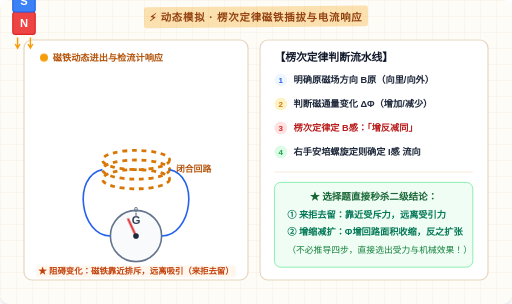
t = 0.00 s
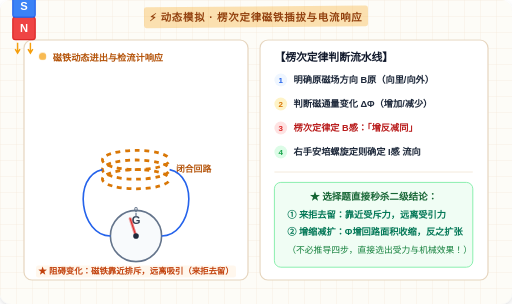
t = 0.43 s
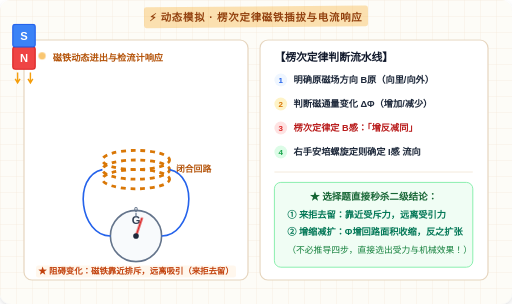
t = 1.28 s
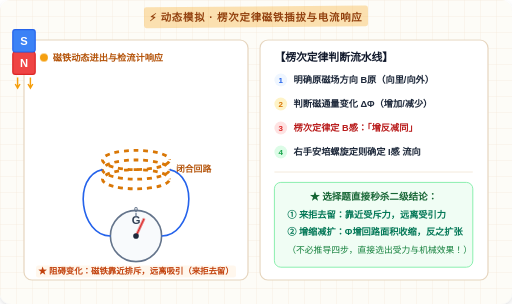
t = 1.70 s
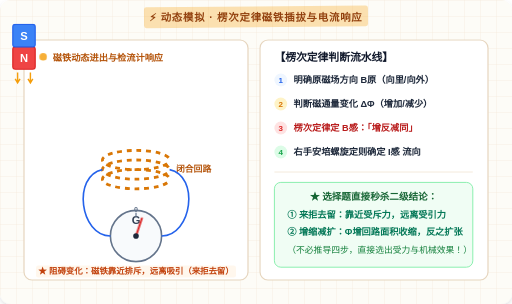
t = 2.13 s
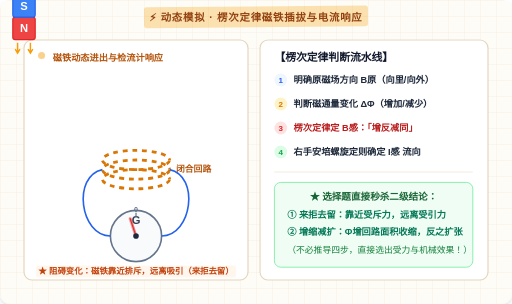
t = 2.98 s

The animated SVG that drew these frames (rendered in a browser with its animation timeline set to each time). Animation: 4 CSS @keyframes rules; one cycle of 3.40 s, repeats indefinitely.

<svg xmlns="http://www.w3.org/2000/svg" viewBox="0 0 640 380" width="100%" height="100%">
  <defs>
    <pattern id="gridLenzAnim" width="20" height="20" patternUnits="userSpaceOnUse">
      <path d="M 20 0 L 0 0 0 20" fill="none" stroke="#f1e5d4" stroke-width="0.8"/>
    </pattern>
    <filter id="shadowLenzAnim" x="-5%" y="-5%" width="110%" height="110%">
      <feDropShadow dx="0" dy="3" stdDeviation="3" flood-opacity="0.12"/>
    </filter>

    <style>
      /* 磁铁上下移动动画 */
      @keyframes magnetBobbing {
        0% { transform: translateY(-35px); }
        50% { transform: translateY(15px); }
        100% { transform: translateY(-35px); }
      }
      /* 电流计指针摆动动画 (正偏 -> 零 -> 负偏) */
      @keyframes pointerSwing {
        0% { transform: rotate(-25deg); }
        50% { transform: rotate(25deg); }
        100% { transform: rotate(-25deg); }
      }
      /* 线圈电流箭头流动光晕 */
      @keyframes currentPulse {
        0% { stroke-dashoffset: 0; }
        100% { stroke-dashoffset: 24; }
      }
      /* 呼吸光斑 */
      @keyframes pulseLenz {
        0%, 100% { opacity: 1; transform: scale(1); }
        50% { opacity: 0.35; transform: scale(0.85); }
      }

      .anim-magnet {
        animation: magnetBobbing 3.4s ease-in-out infinite;
      }
      .anim-needle {
        transform-origin: 140px 245px;
        animation: pointerSwing 3.4s ease-in-out infinite;
      }
      .anim-current {
        stroke-dasharray: 6,6;
        animation: currentPulse 1.2s linear infinite;
      }
      .pulse-tag-lenz {
        animation: pulseLenz 1.8s infinite ease-in-out;
      }
    </style>
  </defs>

  <!-- 背景信纸 -->
  <rect width="640" height="380" rx="14" fill="#fdfcf7" filter="url(#shadowLenzAnim)"/>
  <rect width="640" height="380" rx="14" fill="url(#gridLenzAnim)"/>

  <!-- 顶部标签胶带 -->
  <rect x="180" y="8" width="280" height="26" fill="rgba(245, 158, 11, 0.3)" rx="3" transform="rotate(-0.5 320 21)"/>
  <text x="320" y="26" font-family="'PingFang SC','Microsoft YaHei',sans-serif" font-size="13" font-weight="900" fill="#92400e" text-anchor="middle" letter-spacing="1">
    ⚡ 动态模拟 · 楞次定律磁铁插拔与电流响应
  </text>

  <!-- 左侧：实验动态模拟区 -->
  <g transform="translate(30, 50)">
    <rect width="280" height="300" rx="10" fill="#ffffff" stroke="#e6d5be" stroke-width="1.5"/>

    <circle cx="25" cy="22" r="5" fill="#f59e0b" class="pulse-tag-lenz"/>
    <text x="36" y="26" font-family="'PingFang SC',sans-serif" font-size="11.5" font-weight="800" fill="#b45309">
      磁铁动态进出与检流计响应
    </text>

    <!-- 动态条形磁铁 (上下运动) -->
    <g class="anim-magnet" transform="translate(140, 75)">
      <!-- N 极 (红色向下) -->
      <rect x="-14" y="0" width="28" height="28" fill="#ef4444" stroke="#dc2626" stroke-width="1.5" rx="3"/>
      <text x="0" y="19" font-family="sans-serif" font-size="14" font-weight="900" fill="#ffffff" text-anchor="middle">N</text>

      <!-- S 极 (蓝色向上) -->
      <rect x="-14" y="-28" width="28" height="28" fill="#3b82f6" stroke="#2563eb" stroke-width="1.5" rx="3"/>
      <text x="0" y="-9" font-family="sans-serif" font-size="14" font-weight="900" fill="#ffffff" text-anchor="middle">S</text>

      <!-- 磁感线箭头向下 -->
      <path d="M -8 32 L -8 44 M -11 40 L -8 45 L -5 40" stroke="#f59e0b" stroke-width="1.8" fill="none"/>
      <path d="M 8 32 L 8 44 M 5 40 L 8 45 L 11 40" stroke="#f59e0b" stroke-width="1.8" fill="none"/>
    </g>

    <!-- 固定螺线管线圈 -->
    <g transform="translate(140, 150)">
      <!-- 线圈骨架 (椭圆圈) -->
      <ellipse cx="0" cy="0" rx="42" ry="12" fill="none" stroke="#d97706" stroke-width="3.5" class="anim-current"/>
      <ellipse cx="0" cy="12" rx="42" ry="12" fill="none" stroke="#d97706" stroke-width="3.5" class="anim-current"/>
      <ellipse cx="0" cy="24" rx="42" ry="12" fill="none" stroke="#d97706" stroke-width="3.5" class="anim-current"/>
      <text x="50" y="15" font-family="'PingFang SC',sans-serif" font-size="11" font-weight="800" fill="#b45309">闭合回路</text>
    </g>

    <!-- 灵敏电流计 G (指针动态偏转) -->
    <g transform="translate(0, 0)">
      <circle cx="140" cy="245" r="32" fill="#f8fafc" stroke="#64748b" stroke-width="2"/>
      <text x="140" y="230" font-family="sans-serif" font-size="14" font-weight="900" fill="#334155" text-anchor="middle">G</text>
      <!-- 零刻度线 -->
      <line x1="140" y1="216" x2="140" y2="222" stroke="#64748b" stroke-width="1.5"/>
      <text x="140" y="215" font-family="sans-serif" font-size="9" font-weight="700" fill="#64748b" text-anchor="middle">0</text>

      <!-- 动态摆动指针 -->
      <line class="anim-needle" x1="140" y1="245" x2="140" y2="222" stroke="#dc2626" stroke-width="2.5" stroke-linecap="round"/>
      <circle cx="140" cy="245" r="3.5" fill="#1e293b"/>

      <!-- 连接导线 -->
      <path d="M 98 162 C 60 170, 70 245, 108 245" fill="none" stroke="#2563eb" stroke-width="2"/>
      <path d="M 182 162 C 220 170, 210 245, 172 245" fill="none" stroke="#2563eb" stroke-width="2"/>
    </g>

    <!-- 底部口诀说明卡 -->
    <rect x="15" y="282" width="250" height="15" rx="3" fill="#fff7ed"/>
    <text x="140" y="293" font-family="'PingFang SC',sans-serif" font-size="10.5" font-weight="800" fill="#c2410c" text-anchor="middle">
      ★ 阻碍变化：磁铁靠近排斥，远离吸引（来拒去留）
    </text>
  </g>

  <!-- 右侧：楞次定律解题流水线与秒杀卡 -->
  <g transform="translate(325, 50)">
    <rect width="285" height="300" rx="10" fill="#ffffff" stroke="#e6d5be" stroke-width="1.5"/>

    <text x="18" y="26" font-family="'PingFang SC',sans-serif" font-size="13.5" font-weight="900" fill="#0f172a">
      【楞次定律判断流水线】
    </text>

    <!-- 4 步流 -->
    <g transform="translate(18, 42)">
      <circle cx="8" cy="8" r="8" fill="#eff6ff"/>
      <text x="8" y="12" font-family="sans-serif" font-size="10" font-weight="900" fill="#2563eb" text-anchor="middle">1</text>
      <text x="24" y="12" font-family="'PingFang SC',sans-serif" font-size="11.5" font-weight="700" fill="#1e293b">明确原磁场方向 B原（向里/向外）</text>
    </g>

    <g transform="translate(18, 72)">
      <circle cx="8" cy="8" r="8" fill="#fef3c7"/>
      <text x="8" y="12" font-family="sans-serif" font-size="10" font-weight="900" fill="#d97706" text-anchor="middle">2</text>
      <text x="24" y="12" font-family="'PingFang SC',sans-serif" font-size="11.5" font-weight="700" fill="#1e293b">判断磁通量变化 ΔΦ（增加/减少）</text>
    </g>

    <g transform="translate(18, 102)">
      <circle cx="8" cy="8" r="8" fill="#fee2e2"/>
      <text x="8" y="12" font-family="sans-serif" font-size="10" font-weight="900" fill="#dc2626" text-anchor="middle">3</text>
      <text x="24" y="12" font-family="'PingFang SC',sans-serif" font-size="11.5" font-weight="800" fill="#b91c1c">楞次定律定 B感：「增反减同」</text>
    </g>

    <g transform="translate(18, 132)">
      <circle cx="8" cy="8" r="8" fill="#dcfce7"/>
      <text x="8" y="12" font-family="sans-serif" font-size="10" font-weight="900" fill="#16a34a" text-anchor="middle">4</text>
      <text x="24" y="12" font-family="'PingFang SC',sans-serif" font-size="11.5" font-weight="700" fill="#1e293b">右手安培螺旋定则确定 I感 流向</text>
    </g>

    <line x1="18" y1="165" x2="266" y2="165" stroke="#f1e5d4" stroke-width="1"/>

    <!-- 快速秒杀神器 -->
    <g transform="translate(18, 178)">
      <rect x="0" y="0" width="248" height="106" rx="8" fill="#f0fdf4" stroke="#86efac" stroke-width="1.2"/>
      <text x="124" y="22" font-family="'PingFang SC',sans-serif" font-size="12" font-weight="900" fill="#166534" text-anchor="middle">
        ★ 选择题直接秒杀二级结论：
      </text>
      <text x="16" y="44" font-family="'PingFang SC',sans-serif" font-size="11.5" font-weight="800" fill="#047857">
        ① 来拒去留：靠近受斥力，远离受引力
      </text>
      <text x="16" y="66" font-family="'PingFang SC',sans-serif" font-size="11.5" font-weight="800" fill="#047857">
        ② 增缩减扩：Φ增回路面积收缩，反之扩张
      </text>
      <text x="16" y="88" font-family="'PingFang SC',sans-serif" font-size="11" fill="#15803d">
        （不必推导四步，直接选出受力与机械效果！）
      </text>
    </g>
  </g>
</svg>
